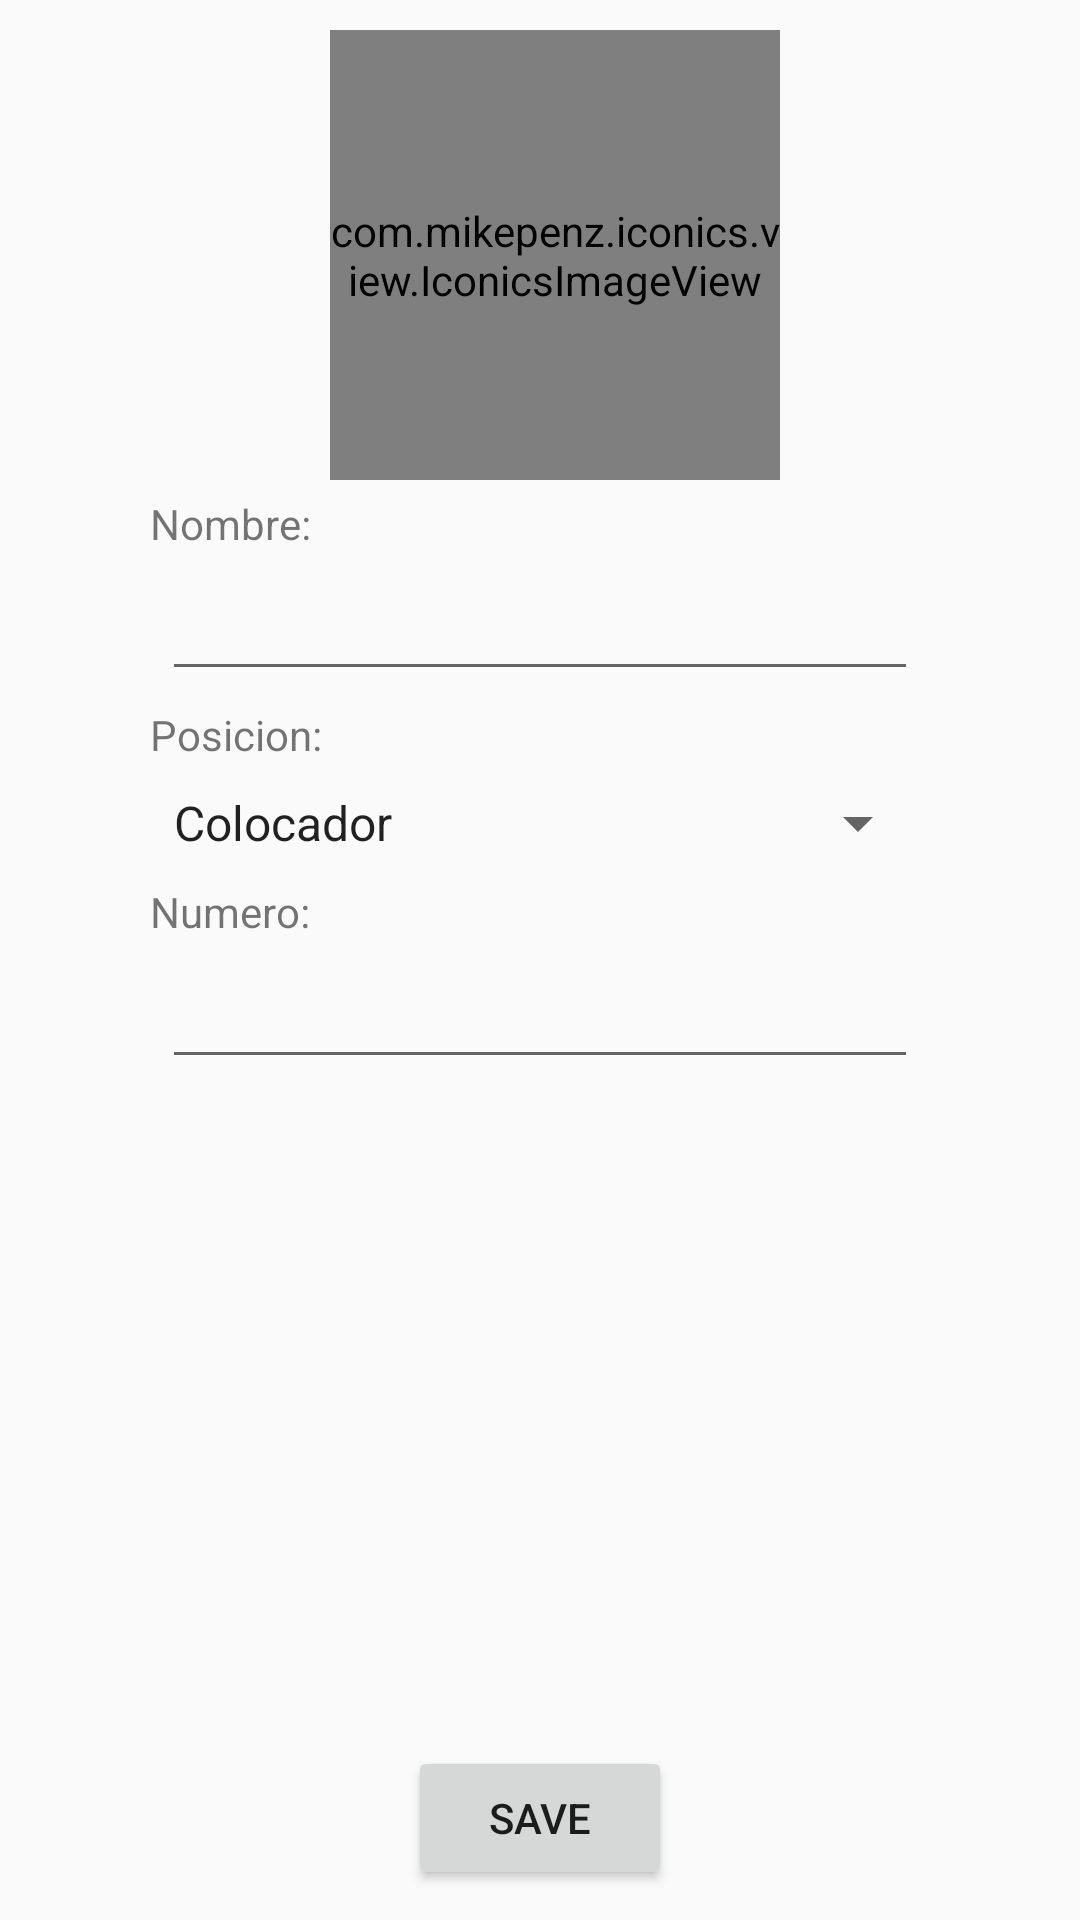

Layout XML and referenced resources for this Android screen:
<!-- AndroidManifest.xml: application theme AppTheme -->
<!-- res/layout/create_player_activity.xml -->
<?xml version="1.0" encoding="utf-8"?>
<RelativeLayout xmlns:android="http://schemas.android.com/apk/res/android"
    xmlns:app="http://schemas.android.com/apk/res-auto"
    android:orientation="vertical"
    android:layout_width="match_parent"
    android:layout_height="match_parent">

    <LinearLayout
        android:layout_centerHorizontal="true"
        android:orientation="vertical"
        android:layout_width="wrap_content"
        android:layout_height="wrap_content">

        <com.mikepenz.iconics.view.IconicsImageView
            android:layout_marginTop="10dp"
            android:layout_gravity="center_horizontal"
            android:id="@+id/player_image"
            android:layout_centerHorizontal="true"
            android:layout_marginLeft="5dp"
            android:layout_width="150dp"
            android:layout_height="150dp"
            app:iiv_color="@color/black"
            app:iiv_icon="cmd-account-circle" />

        <TextView
            android:layout_marginTop="5dp"
            android:layout_width="wrap_content"
            android:layout_height="wrap_content"
            android:text="@string/player_name"/>

        <EditText
            android:id="@+id/player_name"
            android:layout_marginTop="5dp"
            android:layout_gravity="center_horizontal"
            android:layout_width="wrap_content"
            android:layout_height="wrap_content"
            android:minEms="12"/>

        <TextView
            android:layout_marginTop="5dp"
            android:layout_width="wrap_content"
            android:layout_height="wrap_content"
            android:text="@string/player_position"/>

        <Spinner
            android:entries="@array/positions"
            android:id="@+id/player_position"
            android:layout_marginTop="5dp"
            android:layout_gravity="center_horizontal"
            android:minWidth="260dp"
            android:minHeight="30dp"
            android:layout_width="wrap_content"
            android:layout_height="wrap_content"/>

        <TextView
            android:layout_marginTop="5dp"
            android:layout_width="wrap_content"
            android:layout_height="wrap_content"
            android:text="@string/player_number"/>

        <EditText
            android:inputType="number"
            android:id="@+id/player_number"
            android:layout_marginTop="5dp"
            android:layout_gravity="center_horizontal"
            android:layout_width="wrap_content"
            android:layout_height="wrap_content"
            android:minEms="12"/>

    </LinearLayout>


    <Button
        android:layout_alignParentBottom="true"
        android:layout_centerHorizontal="true"
        android:layout_marginBottom="10dp"
        android:id="@+id/save"
        android:text="save"
        android:layout_width="wrap_content"
        android:layout_height="wrap_content" />

</RelativeLayout>
<!-- resources referenced by this layout -->
<resources>
  <string-array name="positions">
              <item>Colocador</item>
              <item>Opuesto</item>
              <item>Central</item>
              <item>Punta</item>
              <item>Libero</item>
      </string-array>
  <color name="black">#000000</color>
  <string name="player_name">Nombre:</string>
  <string name="player_number">Numero:</string>
  <string name="player_position">Posicion:</string>
  <style name="AppTheme" parent="Theme.AppCompat.Light.DarkActionBar">
          
          <item name="colorPrimary">@color/colorPrimary</item>
          <item name="colorPrimaryDark">@color/colorPrimaryDark</item>
          <item name="colorAccent">@color/colorAccent</item>
      </style>
  <color name="colorPrimary">#3F51B5</color>
  <color name="colorPrimaryDark">#303F9F</color>
  <color name="colorAccent">#FF4081</color>
</resources>
